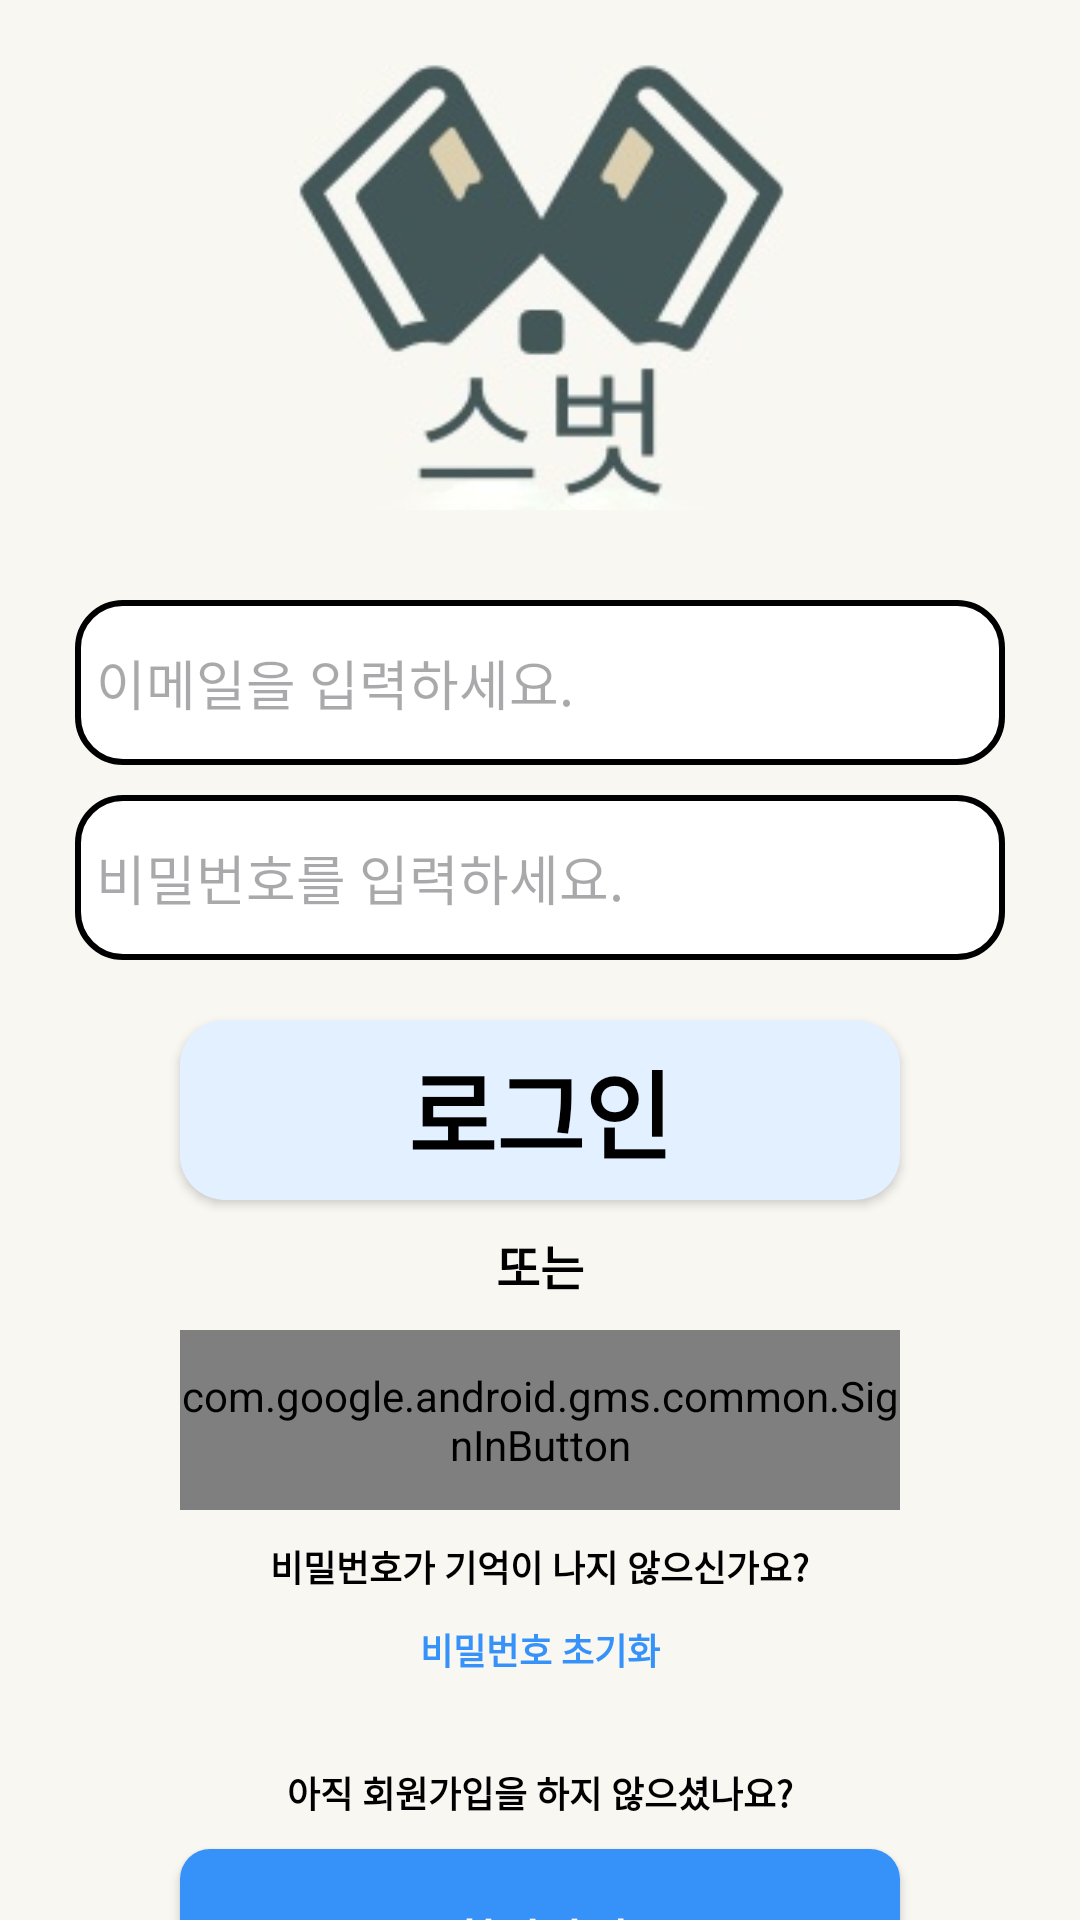

The Android layout XML behind this screen, and the referenced resources:
<!-- AndroidManifest.xml: application theme Theme.Recycle_test -->
<!-- res/layout/activity_main.xml -->
<?xml version="1.0" encoding="utf-8"?>
    <LinearLayout
        xmlns:android="http://schemas.android.com/apk/res/android"
        android:layout_width="match_parent"
        android:layout_height="match_parent"
        android:orientation="vertical"
        android:background="#F8F7F2"
        >
        <ImageView
            android:layout_width="250dp"
            android:layout_height="150dp"
            android:layout_gravity="center"
            android:src="@drawable/img"
            android:layout_marginBottom="30dp"
            android:layout_marginTop="20dp"
            />


        <EditText
            android:id="@+id/editID"
            android:layout_width="310dp"
            android:layout_height="55dp"
            android:layout_marginBottom="10dp"
            android:layout_gravity="center"
            android:background="@drawable/buttonblackline"
            android:ems="10"
            android:hint="이메일을 입력하세요."
            android:inputType="textEmailAddress"
            android:paddingLeft="7dp"
            />

        <EditText
            android:id="@+id/editPassword"
            android:layout_width="310dp"
            android:layout_height="55dp"
            android:layout_gravity="center"
            android:background="@drawable/buttonblackline"
            android:ems="10"
            android:hint="비밀번호를 입력하세요."
            android:inputType="textPassword"
            android:paddingLeft="7dp"
            />

        <androidx.appcompat.widget.AppCompatButton
            android:id="@+id/loginBtn"
            android:layout_width="240dp"
            android:layout_height="60dp"
            android:layout_marginTop="20dp"
            android:layout_gravity="center"
            android:background="@drawable/buttonsky"
            android:text="로그인"
            android:textColor="@color/black"
            android:textSize="32dp"
            android:textStyle="bold" />

        <TextView
            android:layout_width="wrap_content"
            android:layout_height="wrap_content"
            android:layout_marginTop="10dp"
            android:layout_gravity="center"
            android:text="또는"
            android:textColor="@color/black"
            android:textSize="16dp"
            android:textStyle="bold" />

        <com.google.android.gms.common.SignInButton
            android:id="@+id/googleLoginBtn"
            android:layout_width="240dp"
            android:layout_height="60dp"
            android:layout_marginTop="10dp"
            android:layout_gravity="center"
            android:text=""
            android:textColor="@color/black"
            android:textSize="24dp"
            android:textStyle="bold"
            />
        

        <TextView
            android:layout_width="wrap_content"
            android:layout_height="wrap_content"
            android:layout_marginTop="10dp"
            android:layout_gravity="center"
            android:text="비밀번호가 기억이 나지 않으신가요?"
            android:textColor="@color/black"
            android:textSize="12dp"
            android:textStyle="bold" />
        <TextView
            android:id="@+id/passwordResetBtn"
            android:layout_width="wrap_content"
            android:layout_height="wrap_content"
            android:layout_marginTop="10dp"
            android:layout_gravity="center"
            android:text="비밀번호 초기화"
            android:textColor="@color/primary_blue"
            android:textSize="12dp"
            android:textStyle="bold" />
        <TextView
            android:layout_width="wrap_content"
            android:layout_height="wrap_content"
            android:layout_marginTop="30dp"
            android:layout_gravity="center"
            android:text="아직 회원가입을 하지 않으셨나요?"
            android:textColor="@color/black"
            android:textSize="12dp"
            android:textStyle="bold" />

        <androidx.appcompat.widget.AppCompatButton
            android:id="@+id/SignUpBtn"
            android:layout_width="240dp"
            android:layout_height="60dp"
            android:layout_marginTop="10dp"
            android:layout_gravity="center"
            android:background="@drawable/buttonblue"
            android:text="회원가입"
            android:textColor="@color/white"
            android:textSize="16dp"
            android:textStyle="bold"
            />

    </LinearLayout>
<!-- resources referenced by this layout -->
<resources>
  <color name="black">#FF000000</color>
  <color name="primary_blue">#3692F9</color>
  <color name="white">#FFFFFFFF</color>
  <!-- drawable buttonblackline (drawable) -->
  <?xml version="1.0" encoding="utf-8"?>
  <shape xmlns:android="http://schemas.android.com/apk/res/android"
      android:shape="rectangle">
      <solid android:color="#ffff"></solid>
      
      
      
      
      
      <corners
          android:bottomLeftRadius="15dp"
          android:bottomRightRadius="15dp"
          android:topLeftRadius="15dp"
          android:topRightRadius="15dp"></corners>
      <stroke android:width="2dp"
          android:color="#000000"></stroke>
  
  </shape>
  <!-- drawable buttonblue (drawable) -->
  <?xml version="1.0" encoding="utf-8"?>
  <shape xmlns:android="http://schemas.android.com/apk/res/android"
      android:shape="rectangle">
      <solid android:color="@color/primary_blue"></solid>
  
  
  
  
  
      <corners
          android:bottomLeftRadius="10dp"
         android:bottomRightRadius="10dp"
          android:topLeftRadius="10dp"
          android:topRightRadius="10dp"></corners>
  
  
  
  </shape>
  <!-- drawable buttonsky (drawable) -->
  <?xml version="1.0" encoding="utf-8"?>
  <shape xmlns:android="http://schemas.android.com/apk/res/android"
      android:shape="rectangle">
      <solid android:color="@color/second_blue"></solid>
  
  
  
  
  
      <corners
          android:bottomLeftRadius="15dp"
         android:bottomRightRadius="15dp"
          android:topLeftRadius="15dp"
          android:topRightRadius="15dp"></corners>
  
  
  
  </shape>
  <!-- drawable img: png bitmap (drawable, 32744 bytes) -->
  <style name="Theme.Recycle_test" parent="Base.Theme.Recycle_test" />
  <color name="second_blue">#E2F0FF</color>
  <style name="Base.Theme.Recycle_test" parent="Theme.Material3.DayNight.NoActionBar">
          
          
      </style>
</resources>
